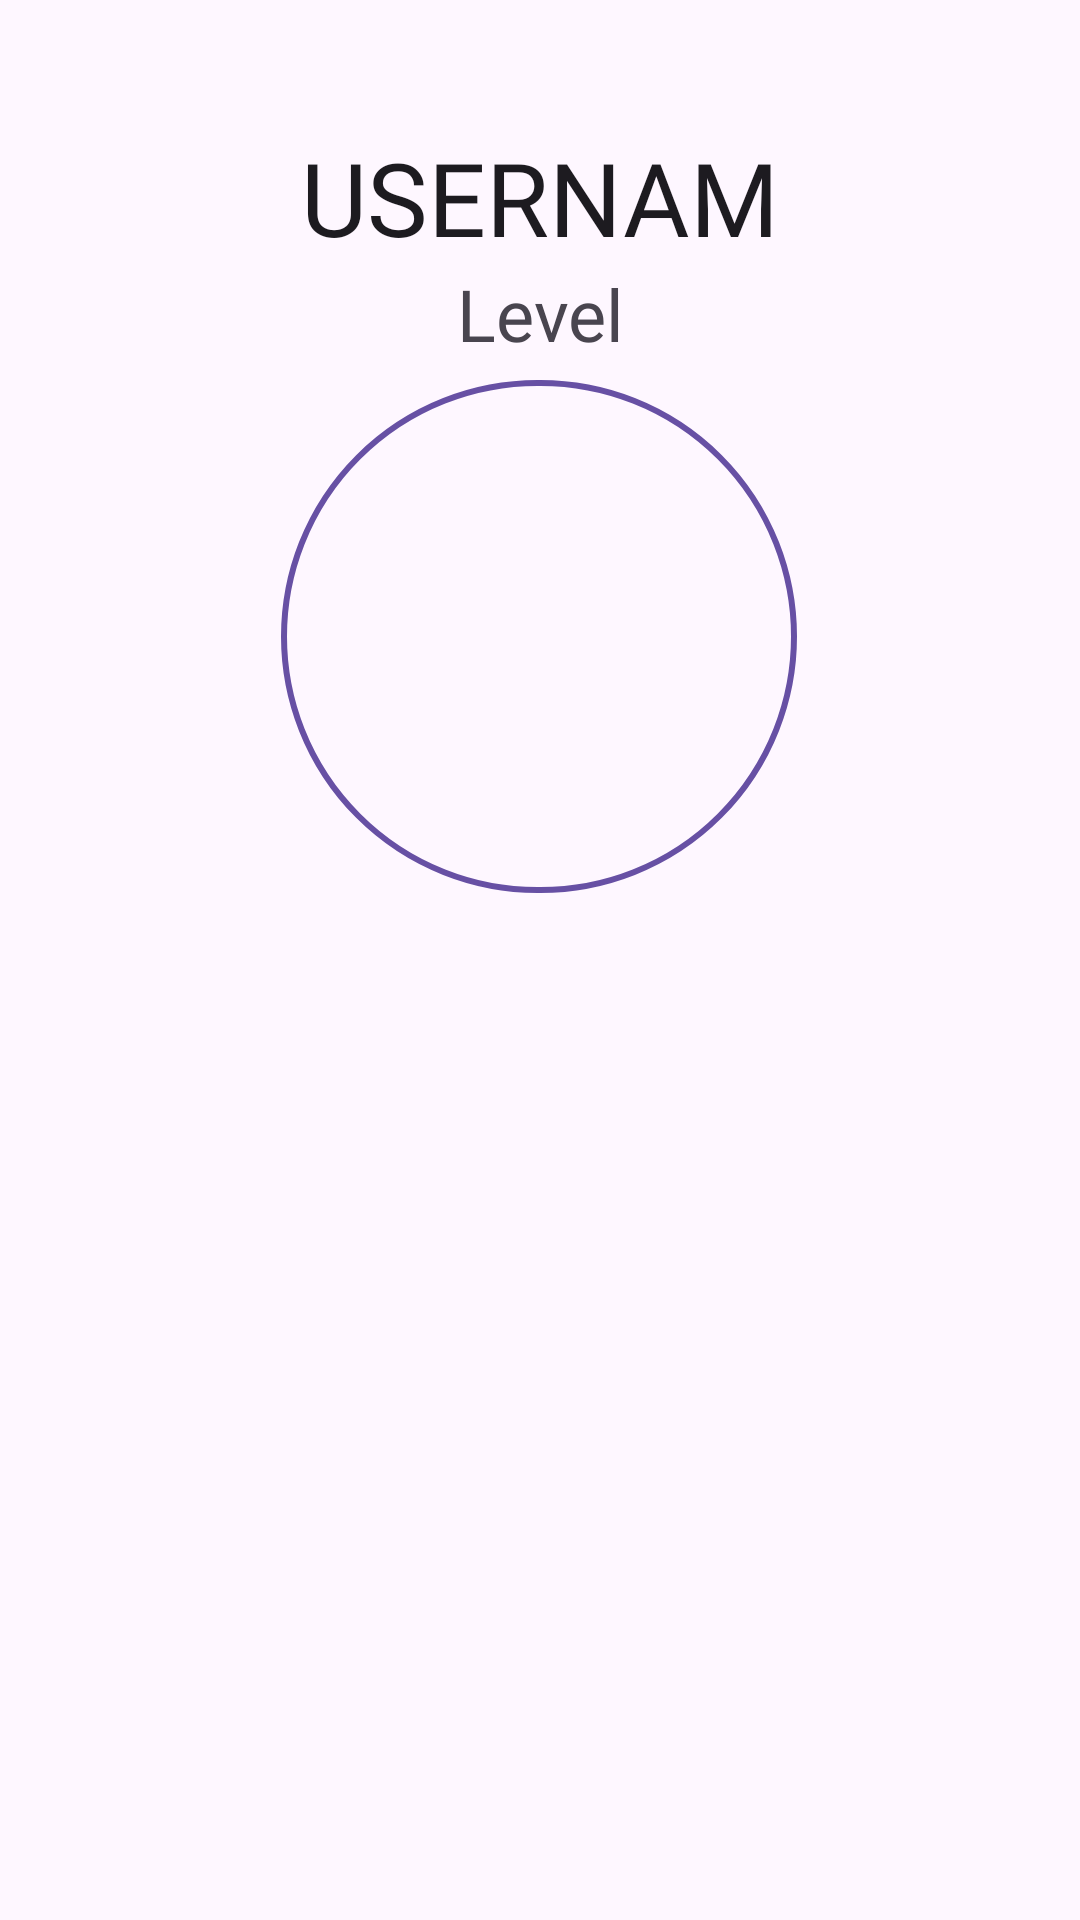

Produce the Android XML layout that renders to this screen, including the resource entries it uses.
<!-- AndroidManifest.xml: application theme Theme.Animal_dex -->
<!-- res/layout/fragment_home.xml -->
<?xml version="1.0" encoding="utf-8"?>
<androidx.constraintlayout.widget.ConstraintLayout
    xmlns:android="http://schemas.android.com/apk/res/android"
    xmlns:app="http://schemas.android.com/apk/res-auto"
    xmlns:tools="http://schemas.android.com/tools"
    android:layout_width="match_parent"
    android:layout_height="match_parent">

    <EditText
        android:id="@+id/editTextText"
        android:layout_width="0dp"
        android:layout_height="wrap_content"
        android:layout_marginStart="100dp"
        android:layout_marginTop="43dp"
        android:layout_marginEnd="101dp"
        android:background="#00FFFFFF"
        android:cursorVisible="false"
        android:ems="10"
        android:fontFamily="@font/momotrusdisplayregular"
        android:gravity="center"
        android:inputType="text"
        android:text="USERNAME"
        android:textSize="34sp"
        app:layout_constraintEnd_toEndOf="parent"
        app:layout_constraintHorizontal_bias="0.0"
        app:layout_constraintStart_toStartOf="parent"
        app:layout_constraintTop_toTopOf="parent"
        tools:text="USERNAME" />

    <com.google.android.material.imageview.ShapeableImageView
        android:id="@+id/profileImage"
        android:layout_width="174dp"
        android:layout_height="173dp"
        android:layout_marginStart="137dp"
        android:layout_marginTop="5dp"
        android:layout_marginEnd="138dp"
        android:contentDescription="Profile picture"
        android:padding="2dp"
        android:scaleType="centerCrop"
        android:src="@mipmap/ic_launcher"
        app:layout_constraintEnd_toEndOf="parent"
        app:layout_constraintStart_toStartOf="parent"
        app:layout_constraintTop_toBottomOf="@+id/textView"
        app:shapeAppearanceOverlay="@style/CircleImage"
        app:strokeColor="?attr/colorPrimary"
        app:strokeWidth="2dp" />

    <TextView
        android:id="@+id/textView"
        android:layout_width="0dp"
        android:layout_height="wrap_content"
        android:fontFamily="@font/momotrusdisplayregular"
        android:gravity="center"
        android:text="Level"
        android:textSize="24sp"
        app:layout_constraintEnd_toEndOf="parent"
        app:layout_constraintStart_toStartOf="parent"
        app:layout_constraintTop_toBottomOf="@+id/editTextText" />

</androidx.constraintlayout.widget.ConstraintLayout>
<!-- resources referenced by this layout -->
<resources>
  <style name="CircleImage">
          <item name="cornerFamily">rounded</item>
          <item name="cornerSize">50%</item>
      </style>
  <style name="Theme.Animal_dex" parent="Base.Theme.Animal_dex" />
  <style name="Base.Theme.Animal_dex" parent="Theme.Material3.DayNight.NoActionBar">
          
          
      </style>
</resources>
